Run: headless pygame with SDL's dummy video driver; simulated clock (each Clock.tick advances the game by its frame time, no real sleeping); random seed 0; keys injected as events and as key.get_pressed() state; no mouse input.
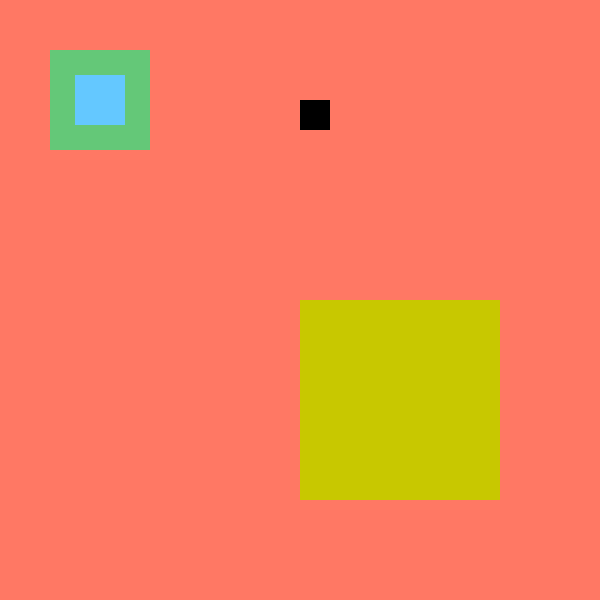
Frame 1 of 4 · flips 1–60 · no input
Frame 2 of 4 · flips 61–180 · tapped SPACE, RETURN · held RIGHT (→), D · screen unchanged from frame 1, image omitted
Frame 3 of 4 · flips 181–300 · held DOWN (↓), S · screen unchanged from frame 2, image omitted
Frame 4 of 4 · flips 301–420 · held LEFT (←), A, UP (↑), W · screen unchanged from frame 3, image omitted

The pygame program that drew these frames:

import pygame
from sys import exit
pygame.init()
win = pygame.display.set_mode((600,600))
running = True

# one way (rect way)
x = pygame.Surface((50,50))
y = x.get_rect(center = (100,100))  # you can put left-top, right,etc also there.
z = pygame.Surface((100,100))
a = z.get_rect(center = (100,100))
# other way( Surface way)
b = pygame.Surface((200,200))
b.fill((200,200,0))
c = pygame.Surface((30,30))
c.fill((0,0,0))
while running:
    for event in pygame.event.get():
        if event.type == pygame.QUIT:
            exit()
    win.fill((255,120,100))
    # one way (rect way)
    pygame.draw.rect(win, (100, 200, 120), a)   # or 'a' can be Rect(1,2,3,4) also there 
						# i.e rectangle object.
    pygame.draw.rect(win, (100, 200, 255), y)

    # other way( Surface way)
    win.blit(b,(300,300))
    win.blit(c,(300,100))
    pygame.display.flip()
